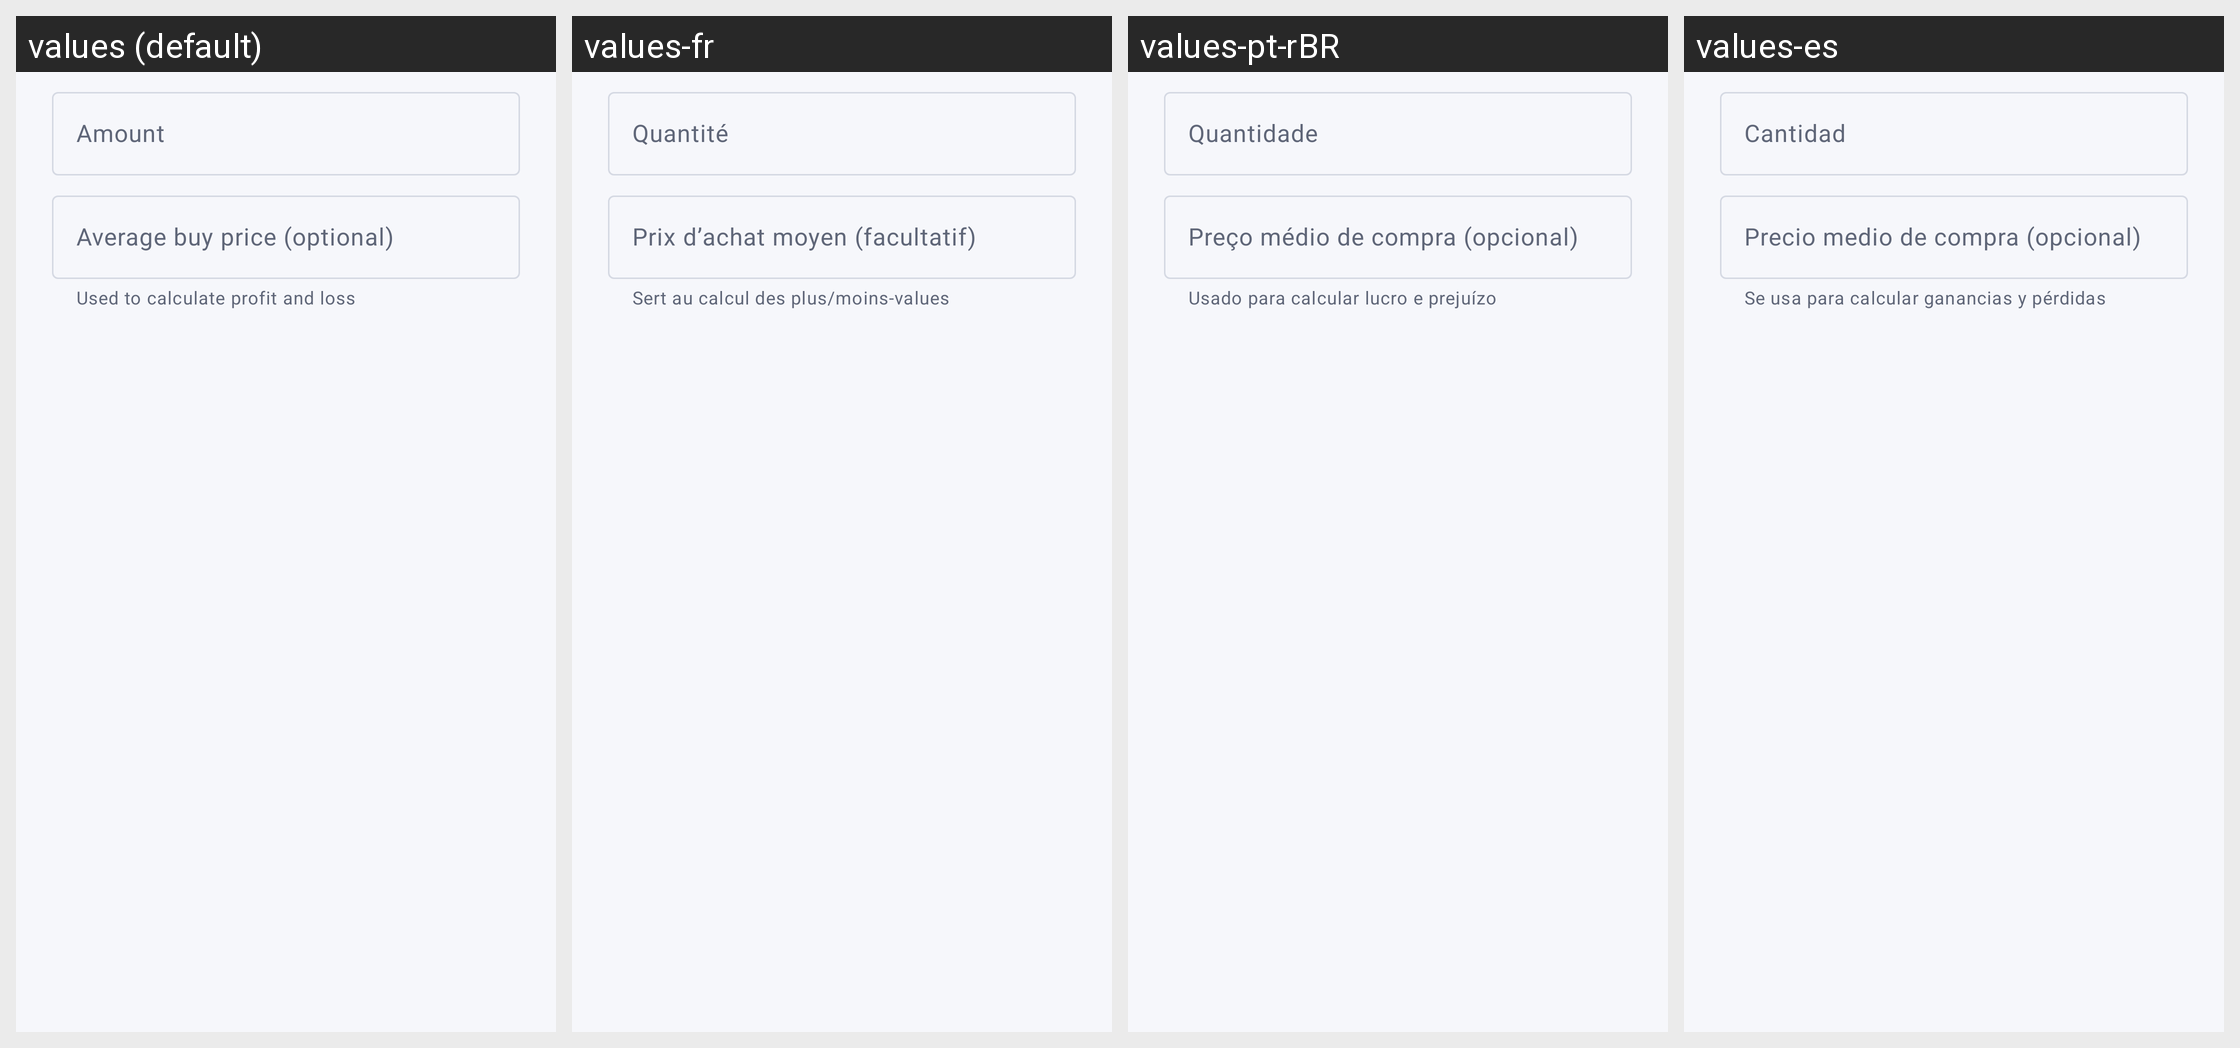

The same Android screen rendered under several of its app's locales, left to right. List the strings drawn on it with the default value and each locale's translation.
Android screen res/layout/dialog_holding.xml rendered under 4 locales, left to right: values (default), values-fr, values-pt-rBR, values-es. Device: Nexus 5 (rendered at 1080×1920; each locale shown at half size, 540×960, under a caption strip naming it); theme Theme.Coinvane.
Other locales in the repository, not shown: values-ar, values-de, values-ja, values-ko, values-ru, values-tr, values-zh-rCN.
Strings drawn on this screen, with the default value and each locale's value (text and hints the layout hard-codes, and strings that could not be matched under every locale, appear in the picture but are not listed):

holding_amount
  values: Amount
  values-fr: Quantité
  values-pt-rBR: Quantidade
  values-es: Cantidad

holding_avg_price
  values: Average buy price (optional)
  values-fr: Prix d’achat moyen (facultatif)
  values-pt-rBR: Preço médio de compra (opcional)
  values-es: Precio medio de compra (opcional)

holding_avg_price_helper
  values: Used to calculate profit and loss
  values-fr: Sert au calcul des plus/moins-values
  values-pt-rBR: Usado para calcular lucro e prejuízo
  values-es: Se usa para calcular ganancias y pérdidas
